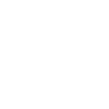
t = 0.00 s
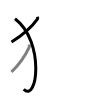
t = 2.50 s
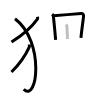
t = 5.25 s
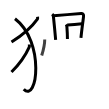
t = 7.75 s
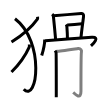
t = 10.50 s
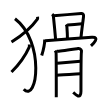
t = 13.00 s

The animated SVG that drew these frames (rendered in a browser with its animation timeline set to each time). Animation: 13 SMIL elements (animate=13); one cycle of 13.00 s.

<svg width="109px" height="109px" viewBox="0 0 px 109px" xmlns="http://www.w3.org/2000/svg" xmlns:xlink="http://www.w3.org/1999/xlink" xml:space="preserve" version="1.1"  baseProfile="full">
<path d="M37.54,16.75c0.07,0.6,0.32,1.75-0.14,2.39c-5.83,8.21-11.75,14.02-25.9,22.9" style="fill:none;stroke:black;stroke-width:3;opacity:0">
  <animate attributeType="CSS" attributeName="opacity" from="0" to="1" begin="0s" dur="1s" repeatCount="0" fill="freeze" />
</path>
<path d="M15,18.75c30.25,23,22.25,84.75,8.75,70.5" style="fill:none;stroke:black;stroke-width:3;opacity:0">
  <animate attributeType="CSS" attributeName="opacity" from="0" to="1" begin="1s" dur="1s" repeatCount="0" fill="freeze" />
</path>
<path d="M29.33,44.5c0.05,0.65,0.22,1.9-0.1,2.61c-3.99,8.94-8.05,15.27-17.74,24.94" style="fill:none;stroke:black;stroke-width:3;opacity:0">
  <animate attributeType="CSS" attributeName="opacity" from="0" to="1" begin="2s" dur="1s" repeatCount="0" fill="freeze" />
</path>
<path d="M52.19,14.21c0.63,0.56,1.18,1.79,1.26,2.52c0.41,3.78,2.21,22.7,2.21,23.07" style="fill:none;stroke:black;stroke-width:3;opacity:0">
  <animate attributeType="CSS" attributeName="opacity" from="0" to="1" begin="3s" dur="1s" repeatCount="0" fill="freeze" />
</path>
<path d="M53.55,15.73c2.06-0.09,25.7-2.14,27.58-2.24c1.56-0.09,2.62,0.76,2.45,2.54c-0.38,4.03-1.72,12.47-2.63,21.94" style="fill:none;stroke:black;stroke-width:3;opacity:0">
  <animate attributeType="CSS" attributeName="opacity" from="0" to="1" begin="4s" dur="1s" repeatCount="0" fill="freeze" />
</path>
<path d="M66.17,24.43c0.36,0.54,0.68,1.75,0.73,2.48c0.24,3.24,0.54,11.71,0.54,12.07" style="fill:none;stroke:black;stroke-width:3;opacity:0">
  <animate attributeType="CSS" attributeName="opacity" from="0" to="1" begin="5s" dur="1s" repeatCount="0" fill="freeze" />
</path>
<path d="M67.5,24.95c2.06-0.09,12.73-1.06,14.6-1.3" style="fill:none;stroke:black;stroke-width:3;opacity:0">
  <animate attributeType="CSS" attributeName="opacity" from="0" to="1" begin="6s" dur="1s" repeatCount="0" fill="freeze" />
</path>
<path d="M44.73,39.44c0,3.73-2.24,13.52-3.02,16.01" style="fill:none;stroke:black;stroke-width:3;opacity:0">
  <animate attributeType="CSS" attributeName="opacity" from="0" to="1" begin="7s" dur="1s" repeatCount="0" fill="freeze" />
</path>
<path d="M45.36,40.78C55,40,86.27,37.67,91.8,37.31c8.64-0.55,1.33,6.68-0.82,8.65" style="fill:none;stroke:black;stroke-width:3;opacity:0">
  <animate attributeType="CSS" attributeName="opacity" from="0" to="1" begin="8s" dur="1s" repeatCount="0" fill="freeze" />
</path>
<path d="M55.08,50.62c0.5,0.7,0.84,1.4,1.01,2.1s0.24,43.01,0.17,44.58" style="fill:none;stroke:black;stroke-width:3;opacity:0">
  <animate attributeType="CSS" attributeName="opacity" from="0" to="1" begin="9s" dur="1s" repeatCount="0" fill="freeze" />
</path>
<path d="M57.09,51.32c2.02-0.17,19.51-2.65,21.01-2.85c2.69-0.35,3.7,2.27,3.36,3.32c-0.32,1.01-0.5,25.37-0.5,39.54c0,9.09-6.03,2.65-7.71,1.07" style="fill:none;stroke:black;stroke-width:3;opacity:0">
  <animate attributeType="CSS" attributeName="opacity" from="0" to="1" begin="10s" dur="1s" repeatCount="0" fill="freeze" />
</path>
<path d="M57.09,63.31c8.91-0.81,17.6-1.64,23.65-2.17" style="fill:none;stroke:black;stroke-width:3;opacity:0">
  <animate attributeType="CSS" attributeName="opacity" from="0" to="1" begin="11s" dur="1s" repeatCount="0" fill="freeze" />
</path>
<path d="M56.68,75.17c5.38-0.53,17.51-1.12,23.73-1.47" style="fill:none;stroke:black;stroke-width:3;opacity:0">
  <animate attributeType="CSS" attributeName="opacity" from="0" to="1" begin="12s" dur="1s" repeatCount="0" fill="freeze" />
</path>
</svg>
